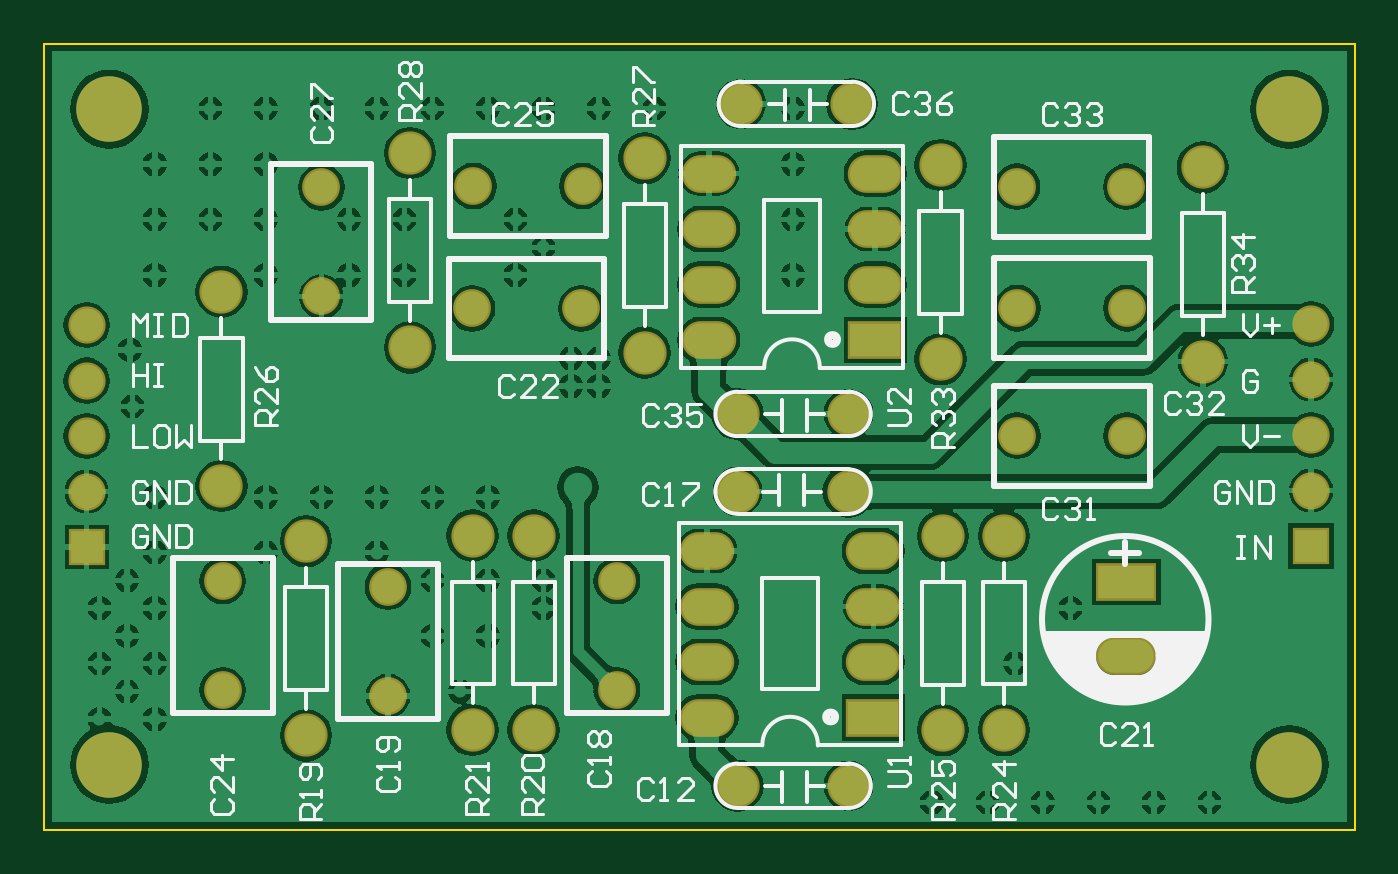
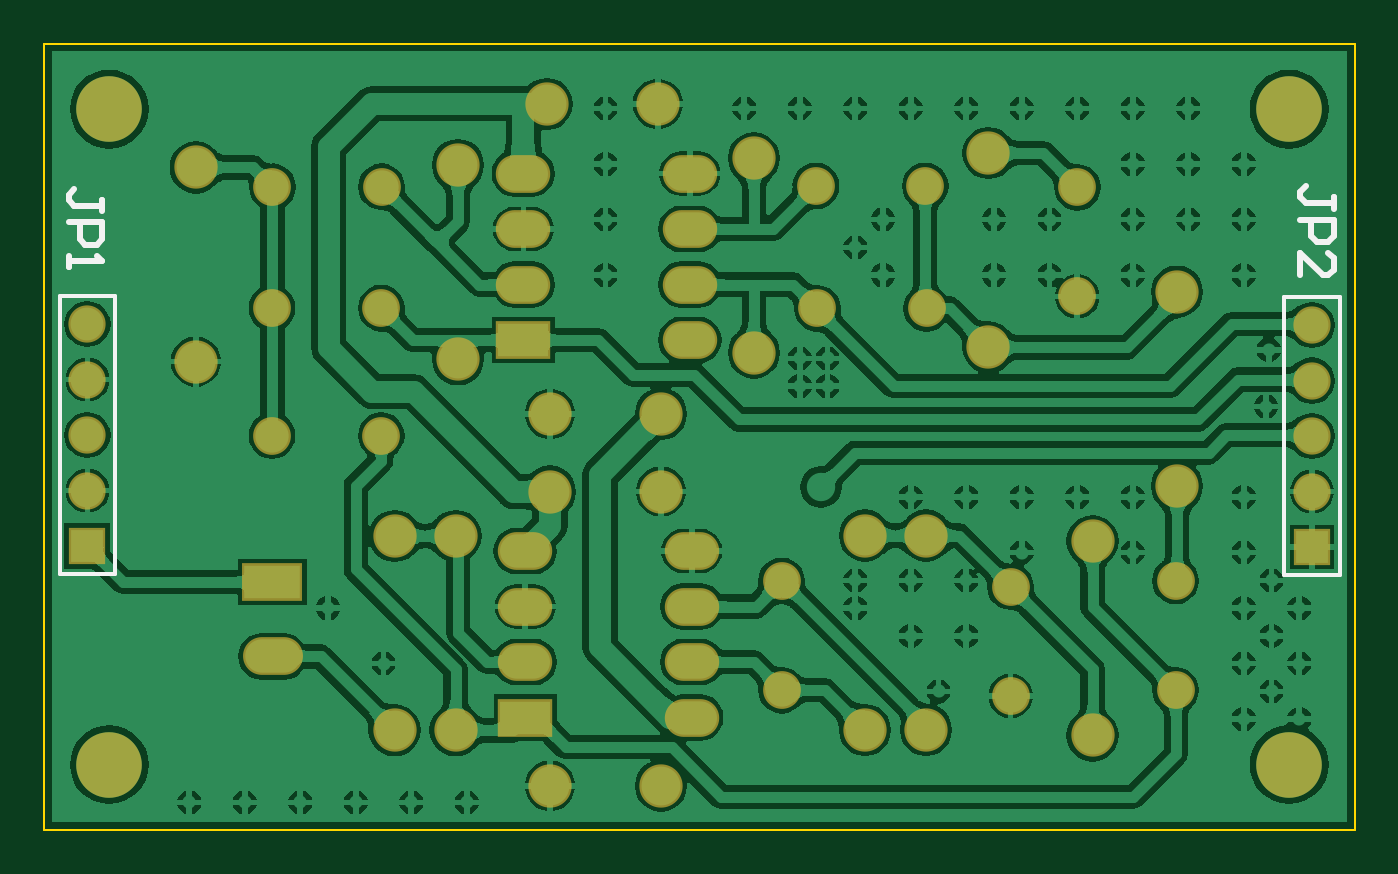
Circuit board: 7 layer files. Board 60.0 x 36.0 mm.
- bottom_copper: PCB2.GBL (123272 bytes)
- bottom_silk: PCB2.GBO (937 bytes)
- bottom_mask: PCB2.GBS (1830 bytes)
- outline: PCB2.GKO (163 bytes)
- top_copper: PCB2.GTL (82131 bytes)
- top_silk: PCB2.GTO (16895 bytes)
- top_mask: PCB2.GTS (1829 bytes)

=== bottom_copper: PCB2.GBL (123272 bytes, source omitted) ===
=== bottom_silk: PCB2.GBO ===
G04 Layer_Color=32896*
%FSLAX44Y44*%
%MOMM*%
G71*
G01*
G75*
%ADD24C,0.2540*%
%ADD36C,0.2000*%
D24*
X9657Y284483D02*
Y289562D01*
Y287022D01*
X22353D01*
X24892Y289562D01*
Y292101D01*
X22353Y294640D01*
X24892Y279405D02*
X9657D01*
Y271787D01*
X12196Y269248D01*
X17275D01*
X19814Y271787D01*
Y279405D01*
X24892Y254013D02*
Y264170D01*
X14735Y254013D01*
X12196D01*
X9657Y256552D01*
Y261631D01*
X12196Y264170D01*
X573283Y283213D02*
Y288292D01*
Y285753D01*
X585979D01*
X588518Y288292D01*
Y290831D01*
X585979Y293370D01*
X588518Y278135D02*
X573283D01*
Y270517D01*
X575822Y267978D01*
X580900D01*
X583440Y270517D01*
Y278135D01*
X588518Y262900D02*
Y257822D01*
Y260361D01*
X573283D01*
X575822Y262900D01*
D36*
X567300Y244300D02*
X592700D01*
X567300Y117300D02*
Y244300D01*
X592700Y117300D02*
Y244300D01*
X567300Y117300D02*
X592700D01*
X6858Y243840D02*
X32258D01*
X6858Y116840D02*
Y243840D01*
X32258Y116840D02*
Y243840D01*
X6858Y116840D02*
X32258D01*
M02*

=== bottom_mask: PCB2.GBS ===
G04 Layer_Color=16711935*
%FSLAX44Y44*%
%MOMM*%
G71*
G01*
G75*
%ADD27R,1.7032X1.7032*%
%ADD28C,1.7032*%
%ADD29C,1.9812*%
%ADD30C,1.7272*%
%ADD31R,2.7432X1.7272*%
%ADD32O,2.7432X1.7272*%
%ADD33R,2.4892X1.7272*%
%ADD34O,2.4892X1.7272*%
%ADD35C,3.0020*%
D27*
X580000Y130000D02*
D03*
X19558Y129540D02*
D03*
D28*
X580000Y155400D02*
D03*
Y180800D02*
D03*
Y206200D02*
D03*
Y231600D02*
D03*
X19558Y154940D02*
D03*
Y180340D02*
D03*
Y205740D02*
D03*
Y231140D02*
D03*
D29*
X319000Y332400D02*
D03*
X369800D02*
D03*
X317500Y190500D02*
D03*
X368300D02*
D03*
Y154940D02*
D03*
X317500D02*
D03*
Y20320D02*
D03*
X368300D02*
D03*
X224160Y45880D02*
D03*
Y134780D02*
D03*
X120020Y43340D02*
D03*
Y132240D02*
D03*
X196220Y45880D02*
D03*
Y134780D02*
D03*
X411480Y45720D02*
D03*
Y134620D02*
D03*
X439420D02*
D03*
Y45720D02*
D03*
X81280Y157480D02*
D03*
Y246380D02*
D03*
X274960Y218600D02*
D03*
Y307500D02*
D03*
X167640Y220980D02*
D03*
Y309880D02*
D03*
X410400Y215500D02*
D03*
Y304400D02*
D03*
X530400Y303300D02*
D03*
Y214400D02*
D03*
D30*
X495394Y294400D02*
D03*
X445406D02*
D03*
X495534Y238920D02*
D03*
X445546D02*
D03*
Y180500D02*
D03*
X495534D02*
D03*
X157480Y111354D02*
D03*
Y61366D02*
D03*
X262260Y64066D02*
D03*
Y114054D02*
D03*
X127000Y244246D02*
D03*
Y294234D02*
D03*
X196626Y294800D02*
D03*
X246614D02*
D03*
X81920Y114054D02*
D03*
Y64066D02*
D03*
X195986Y238760D02*
D03*
X245974D02*
D03*
D31*
X495427Y113538D02*
D03*
D32*
X495173Y79502D02*
D03*
D33*
X379640Y51540D02*
D03*
X380500Y224300D02*
D03*
D34*
X379640Y76940D02*
D03*
Y102340D02*
D03*
Y127740D02*
D03*
X303440Y51540D02*
D03*
Y76940D02*
D03*
Y102340D02*
D03*
Y127740D02*
D03*
X380500Y249700D02*
D03*
Y275100D02*
D03*
Y300500D02*
D03*
X304300Y224300D02*
D03*
Y249700D02*
D03*
Y275100D02*
D03*
Y300500D02*
D03*
D35*
X30000Y30000D02*
D03*
Y330000D02*
D03*
X570000D02*
D03*
Y30000D02*
D03*
M02*

=== outline: PCB2.GKO ===
G04 Layer_Color=16711935*
%FSLAX44Y44*%
%MOMM*%
G71*
G01*
G75*
%ADD37C,0.1000*%
D37*
X0Y0D02*
X600000D01*
Y360000D01*
X0D02*
X600000D01*
X0Y0D02*
Y360000D01*
M02*

=== top_copper: PCB2.GTL (82131 bytes, source omitted) ===
=== top_silk: PCB2.GTO (16895 bytes, source omitted) ===
=== top_mask: PCB2.GTS ===
G04 Layer_Color=8388736*
%FSLAX44Y44*%
%MOMM*%
G71*
G01*
G75*
%ADD27R,1.7032X1.7032*%
%ADD28C,1.7032*%
%ADD29C,1.9812*%
%ADD30C,1.7272*%
%ADD31R,2.7432X1.7272*%
%ADD32O,2.7432X1.7272*%
%ADD33R,2.4892X1.7272*%
%ADD34O,2.4892X1.7272*%
%ADD35C,3.0020*%
D27*
X580000Y130000D02*
D03*
X19558Y129540D02*
D03*
D28*
X580000Y155400D02*
D03*
Y180800D02*
D03*
Y206200D02*
D03*
Y231600D02*
D03*
X19558Y154940D02*
D03*
Y180340D02*
D03*
Y205740D02*
D03*
Y231140D02*
D03*
D29*
X319000Y332400D02*
D03*
X369800D02*
D03*
X317500Y190500D02*
D03*
X368300D02*
D03*
Y154940D02*
D03*
X317500D02*
D03*
Y20320D02*
D03*
X368300D02*
D03*
X224160Y45880D02*
D03*
Y134780D02*
D03*
X120020Y43340D02*
D03*
Y132240D02*
D03*
X196220Y45880D02*
D03*
Y134780D02*
D03*
X411480Y45720D02*
D03*
Y134620D02*
D03*
X439420D02*
D03*
Y45720D02*
D03*
X81280Y157480D02*
D03*
Y246380D02*
D03*
X274960Y218600D02*
D03*
Y307500D02*
D03*
X167640Y220980D02*
D03*
Y309880D02*
D03*
X410400Y215500D02*
D03*
Y304400D02*
D03*
X530400Y303300D02*
D03*
Y214400D02*
D03*
D30*
X495394Y294400D02*
D03*
X445406D02*
D03*
X495534Y238920D02*
D03*
X445546D02*
D03*
Y180500D02*
D03*
X495534D02*
D03*
X157480Y111354D02*
D03*
Y61366D02*
D03*
X262260Y64066D02*
D03*
Y114054D02*
D03*
X127000Y244246D02*
D03*
Y294234D02*
D03*
X196626Y294800D02*
D03*
X246614D02*
D03*
X81920Y114054D02*
D03*
Y64066D02*
D03*
X195986Y238760D02*
D03*
X245974D02*
D03*
D31*
X495427Y113538D02*
D03*
D32*
X495173Y79502D02*
D03*
D33*
X379640Y51540D02*
D03*
X380500Y224300D02*
D03*
D34*
X379640Y76940D02*
D03*
Y102340D02*
D03*
Y127740D02*
D03*
X303440Y51540D02*
D03*
Y76940D02*
D03*
Y102340D02*
D03*
Y127740D02*
D03*
X380500Y249700D02*
D03*
Y275100D02*
D03*
Y300500D02*
D03*
X304300Y224300D02*
D03*
Y249700D02*
D03*
Y275100D02*
D03*
Y300500D02*
D03*
D35*
X30000Y30000D02*
D03*
Y330000D02*
D03*
X570000D02*
D03*
Y30000D02*
D03*
M02*

